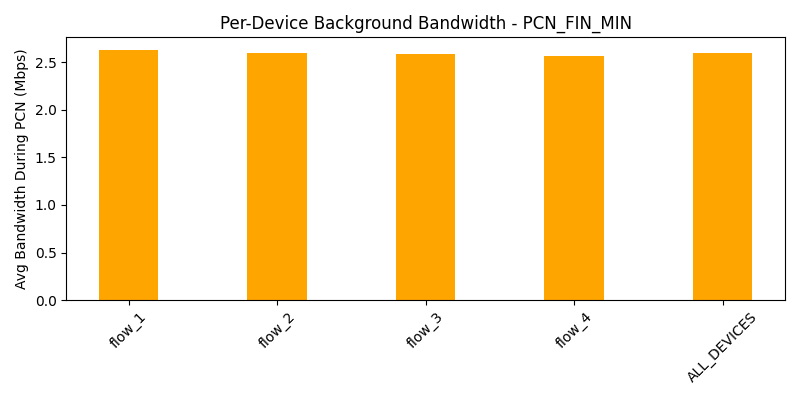

Data behind this chart, as committed beside it:
device, avg_bw_before, avg_bw_during, avg_bw_after
flow_1, 5.285, 2.628, 4.365
flow_2, 4.824, 2.591, 4.37
flow_3, 4.933, 2.585, 4.374
flow_4, 4.631, 2.567, 4.358
ALL_DEVICES, 4.918, 2.593, 4.367
